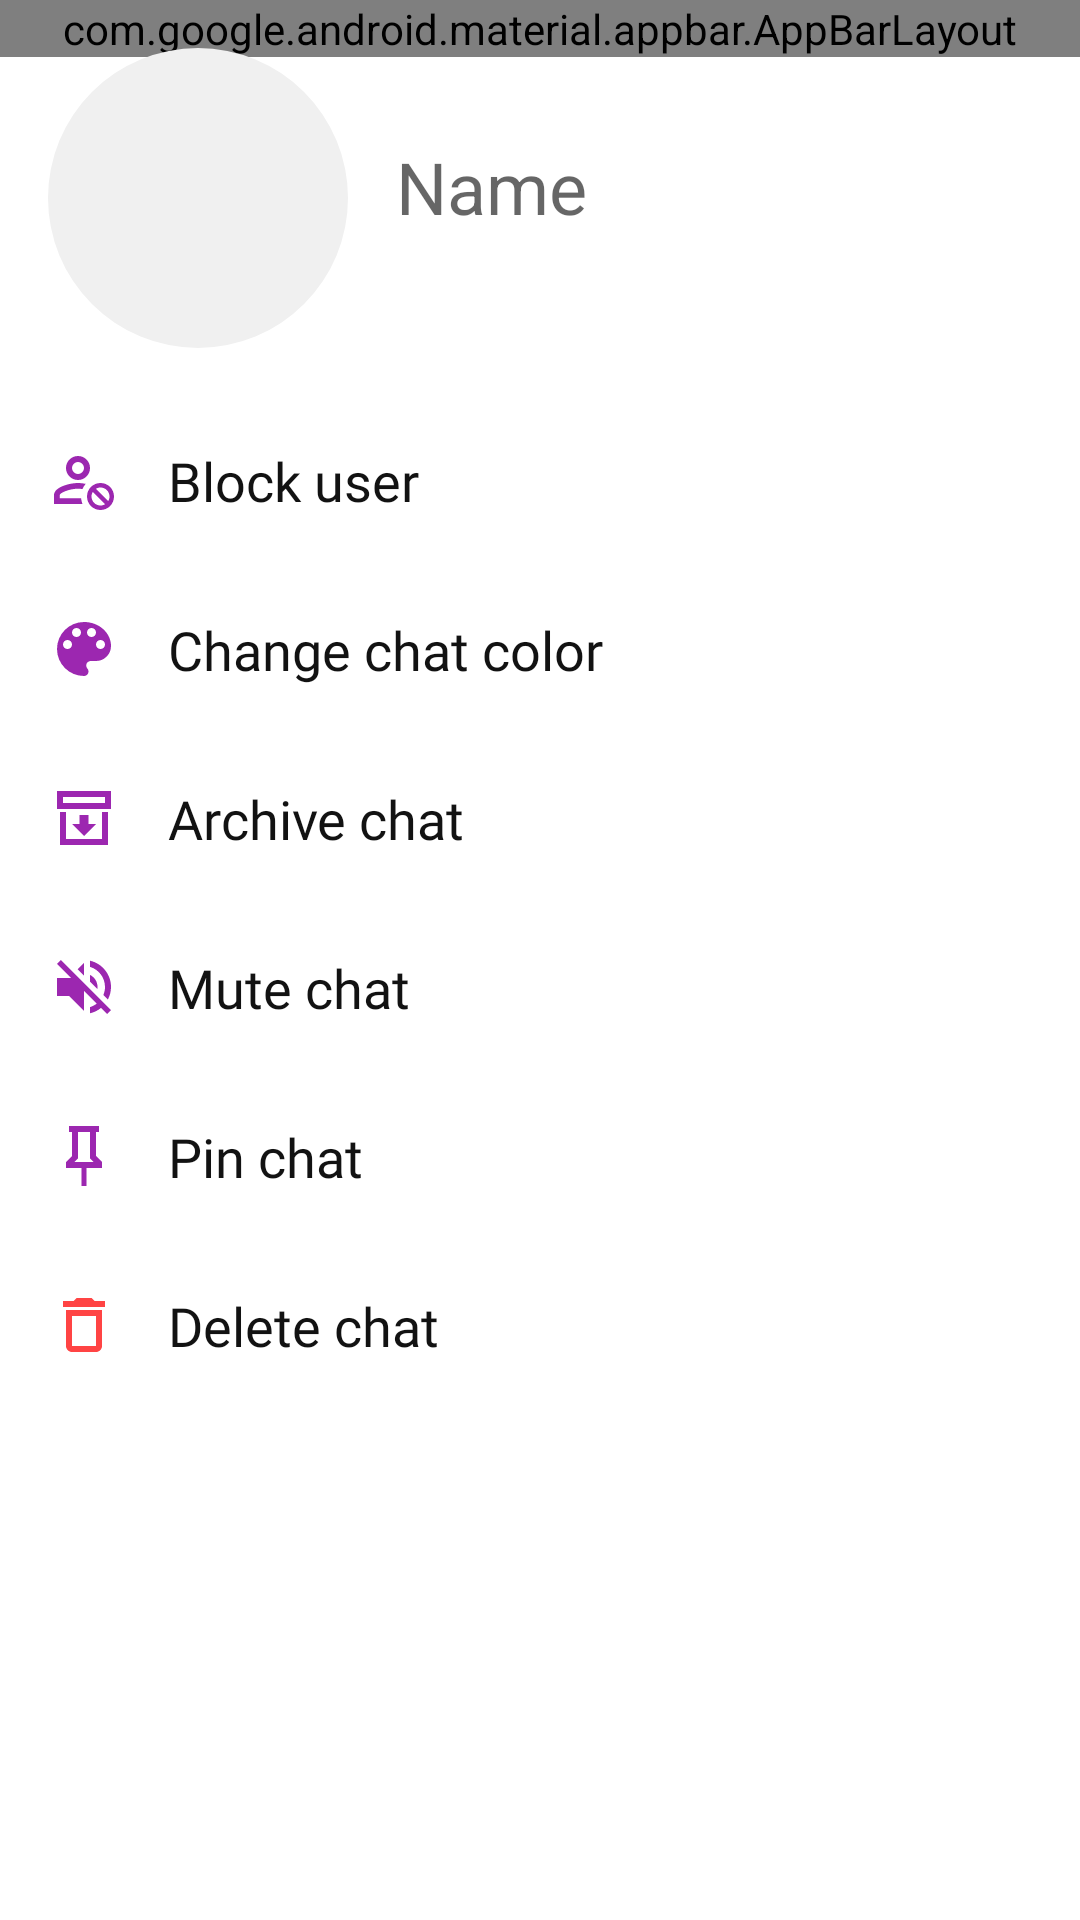

This screen was rendered from an Android layout file. Write that file and the resources it references.
<!-- AndroidManifest.xml: application theme SplashScreenTheme -->
<!-- res/layout/fragment_user_chat.xml -->
<?xml version="1.0" encoding="utf-8"?>
<layout xmlns:android="http://schemas.android.com/apk/res/android"
    xmlns:app="http://schemas.android.com/apk/res-auto"
    xmlns:tools="http://schemas.android.com/tools">

    <data>

        <variable
            name="viewModel"
            type="com.chatychaty.app.user.UserViewModel" />

    </data>

    <androidx.coordinatorlayout.widget.CoordinatorLayout
        android:id="@+id/cool"
        android:layout_width="match_parent"
        android:layout_height="match_parent"
        tools:context=".note.ui.NotebookFragment">

        <com.google.android.material.appbar.AppBarLayout
            android:id="@+id/abl"
            android:layout_width="match_parent"
            android:layout_height="wrap_content"
            android:background="@color/colorBackground">

            <Toolbar
                android:id="@+id/tb"
                android:layout_width="match_parent"
                android:layout_height="match_parent"
                android:navigationIcon="@drawable/ic_arrow_back_black_24dp">

                <TextView
                    android:id="@+id/tb_tv"
                    style="@style/TextAppearance.Toolbar.Text"
                    android:layout_width="wrap_content"
                    android:layout_height="wrap_content"
                    android:layout_gravity="center"
                    android:fontFamily="@font/roboto_medium"
                    android:text="@string/profile"
                    android:textColor="@color/colorAccent" />
            </Toolbar>

        </com.google.android.material.appbar.AppBarLayout>

        <androidx.constraintlayout.widget.ConstraintLayout
            android:id="@+id/cl"
            android:layout_width="match_parent"
            android:layout_height="match_parent"
            app:layout_behavior="com.google.android.material.appbar.AppBarLayout$ScrollingViewBehavior">


            <com.google.android.material.imageview.ShapeableImageView
                android:id="@+id/img"
                android:layout_width="100dp"
                android:layout_height="100dp"
                android:layout_margin="@dimen/spacing_normal"
                android:background="@color/colorSurface"
                app:imageUrl="@{viewModel.user.imgUrl}"
                app:layout_collapseMode="pin"
                app:layout_constraintStart_toStartOf="parent"
                app:layout_constraintTop_toTopOf="parent"
                app:shapeAppearanceOverlay="@style/ImageViewShapeAppearance"
                tools:src="@drawable/ic_person_24dp" />


            <TextView
                android:id="@+id/name"
                android:layout_width="0dp"
                android:layout_height="wrap_content"
                android:layout_marginStart="@dimen/spacing_normal"
                android:layout_marginEnd="@dimen/spacing_normal"
                android:background="@android:color/transparent"
                android:enabled="false"
                android:hint="@string/name"
                android:maxLength="32"
                android:text="@{viewModel.user.name}"
                android:textColor="@color/colorPrimary"
                android:textSize="24sp"
                app:layout_constraintBottom_toTopOf="@+id/username"
                app:layout_constraintEnd_toEndOf="parent"
                app:layout_constraintStart_toEndOf="@+id/img"
                tools:text="Ali Albaali" />

            <com.google.android.material.textview.MaterialTextView
                android:id="@+id/username"
                android:layout_width="0dp"
                android:layout_height="wrap_content"
                android:layout_margin="@dimen/spacing_normal"
                android:maxLength="32"
                android:text="@{viewModel.user.username}"
                android:textColor="@color/colorOnPrimary"
                android:textSize="16sp"
                app:layout_constraintBottom_toBottomOf="@+id/img"
                app:layout_constraintEnd_toEndOf="parent"
                app:layout_constraintStart_toEndOf="@+id/img"
                tools:text="\@chatychaty" />

            <ScrollView
                android:id="@+id/sv"
                android:layout_width="0dp"
                android:layout_height="0dp"
                android:layout_marginTop="@dimen/spacing_normal"
                app:layout_constraintBottom_toBottomOf="parent"
                app:layout_constraintEnd_toEndOf="parent"
                app:layout_constraintStart_toStartOf="parent"
                app:layout_constraintTop_toBottomOf="@id/img">

                <LinearLayout
                    android:id="@+id/ll"
                    android:layout_width="match_parent"
                    android:layout_height="wrap_content"
                    android:orientation="vertical">

                    <TextView
                        android:id="@+id/tv_block_user"
                        style="@style/DialogItem"
                        android:layout_width="match_parent"
                        android:layout_height="wrap_content"
                        android:drawableStart="@drawable/account_cancel_outline"
                        android:text="@string/block_user" />

                    <TextView
                        android:id="@+id/tv_change_color"
                        style="@style/DialogItem"
                        android:layout_width="match_parent"
                        android:layout_height="wrap_content"
                        android:drawableStart="@drawable/palette"
                        android:text="@string/change_chat_color" />

                    <RadioButton
                        android:id="@+id/tv_archive_chat"
                        style="@style/DialogItem"
                        android:layout_width="match_parent"
                        android:layout_height="wrap_content"
                        android:button="@null"
                        android:drawableStart="@drawable/archive_arrow_down_outline"
                        android:text="@string/archive_chat" />

                    <RadioButton
                        android:id="@+id/tv_mute"
                        style="@style/DialogItem"
                        android:layout_width="match_parent"
                        android:layout_height="wrap_content"
                        android:button="@null"
                        android:drawableStart="@drawable/volume_off"
                        android:text="@string/mute" />

                    <RadioButton
                        android:id="@+id/tv_pin"
                        style="@style/DialogItem"
                        android:layout_width="match_parent"
                        android:layout_height="wrap_content"
                        android:button="@null"
                        android:drawableStart="@drawable/pin_outline"
                        android:text="@string/pin" />

                    <TextView
                        android:id="@+id/tv_delete_chat"
                        style="@style/DialogItem"
                        android:layout_width="match_parent"
                        android:layout_height="wrap_content"
                        android:drawableStart="@drawable/ic_delete_black_24dp"
                        android:text="@string/delete_chat" />

                </LinearLayout>
            </ScrollView>

        </androidx.constraintlayout.widget.ConstraintLayout>

    </androidx.coordinatorlayout.widget.CoordinatorLayout>
</layout>
<!-- resources referenced by this layout -->
<resources>
  <color name="colorAccent">#9C27B0</color>
  <color name="colorBackground">#FFFFFF</color>
  <color name="colorOnPrimary">#616161</color>
  <color name="colorPrimary">#121212</color>
  <color name="colorSurface">#F0F0F0</color>
  <dimen name="spacing_normal">16dp</dimen>
  <!-- drawable archive_arrow_down_outline (drawable) -->
  <vector xmlns:android="http://schemas.android.com/apk/res/android"
      android:height="24dp"
      android:width="24dp"
      android:viewportWidth="24"
      android:viewportHeight="24">
      <path android:fillColor="@color/colorAccent" android:pathData="M20 21H4V10H6V19H18V10H20V21M3 3H21V9H3V3M5 5V7H19V5M10.5 11V14H8L12 18L16 14H13.5V11" />
  </vector>
  <!-- drawable ic_delete_black_24dp (drawable) -->
  <vector xmlns:android="http://schemas.android.com/apk/res/android"
      android:width="24dp"
      android:height="24dp"
      android:autoMirrored="true"
      android:viewportWidth="24"
      android:viewportHeight="24">
      <path
          android:fillColor="@android:color/holo_red_light"
          android:pathData="M16,9v10H8V9h8m-1.5,-6h-5l-1,1H5v2h14V4h-3.5l-1,-1zM18,7H6v12c0,1.1 0.9,2 2,2h8c1.1,0 2,-0.9 2,-2V7z" />
  </vector>
  <!-- drawable ic_person_24dp (drawable) -->
  <vector xmlns:android="http://schemas.android.com/apk/res/android"
      android:width="48dp"
      android:height="48dp"
      android:viewportWidth="24"
      android:viewportHeight="24">
    <path
        android:pathData="M12,12c2.21,0 4,-1.79 4,-4s-1.79,-4 -4,-4 -4,1.79 -4,4 1.79,4 4,4zM12,14c-2.67,0 -8,1.34 -8,4v1c0,0.55 0.45,1 1,1h14c0.55,0 1,-0.45 1,-1v-1c0,-2.66 -5.33,-4 -8,-4z"
        android:fillColor="@color/colorOnSecondary"/>
  </vector>
  <!-- drawable pin_outline (drawable) -->
  <vector xmlns:android="http://schemas.android.com/apk/res/android"
      android:height="24dp"
      android:width="24dp"
      android:viewportWidth="24"
      android:viewportHeight="24">
      <path android:fillColor="@color/colorAccent" android:pathData="M16,12V4H17V2H7V4H8V12L6,14V16H11.2V22H12.8V16H18V14L16,12M8.8,14L10,12.8V4H14V12.8L15.2,14H8.8Z" />
  </vector>
  <string name="archive_chat">Archive chat</string>
  <string name="block_user">Block user</string>
  <string name="change_chat_color">Change chat color</string>
  <string name="delete_chat">Delete chat</string>
  <string name="mute">Mute chat</string>
  <string name="name">Name</string>
  <string name="pin">Pin chat</string>
  <string name="profile">Profile</string>
  <style name="ImageViewShapeAppearance">
          <item name="cornerFamily">rounded</item>
          <item name="cornerSize">50%</item>
      </style>
  <color name="colorOnSecondary">#858585</color>
  <!-- drawable ripple_item (drawable) -->
  <?xml version="1.0" encoding="utf-8"?>
  <ripple xmlns:android="http://schemas.android.com/apk/res/android"
      android:color="@color/colorOnSecondary">
      <item>
          <shape android:shape="rectangle">
              <solid android:color="@color/colorBackground" />
              <corners android:radius="@dimen/spacing_normal" />
          </shape>
      </item>
  </ripple>
  <!-- drawable shape_splash_screen (drawable) -->
  <?xml version="1.0" encoding="utf-8"?>
  <layer-list xmlns:android="http://schemas.android.com/apk/res/android">
  
      <item>
          <shape
              android:shape="rectangle"
              android:tint="@color/colorBackground">
              <corners android:radius="@dimen/spacing_normal" />
          </shape>
      </item>
  
      <item
          android:drawable="@drawable/ic_app_foreground"
          android:gravity="center" />
  
  </layer-list>
</resources>
